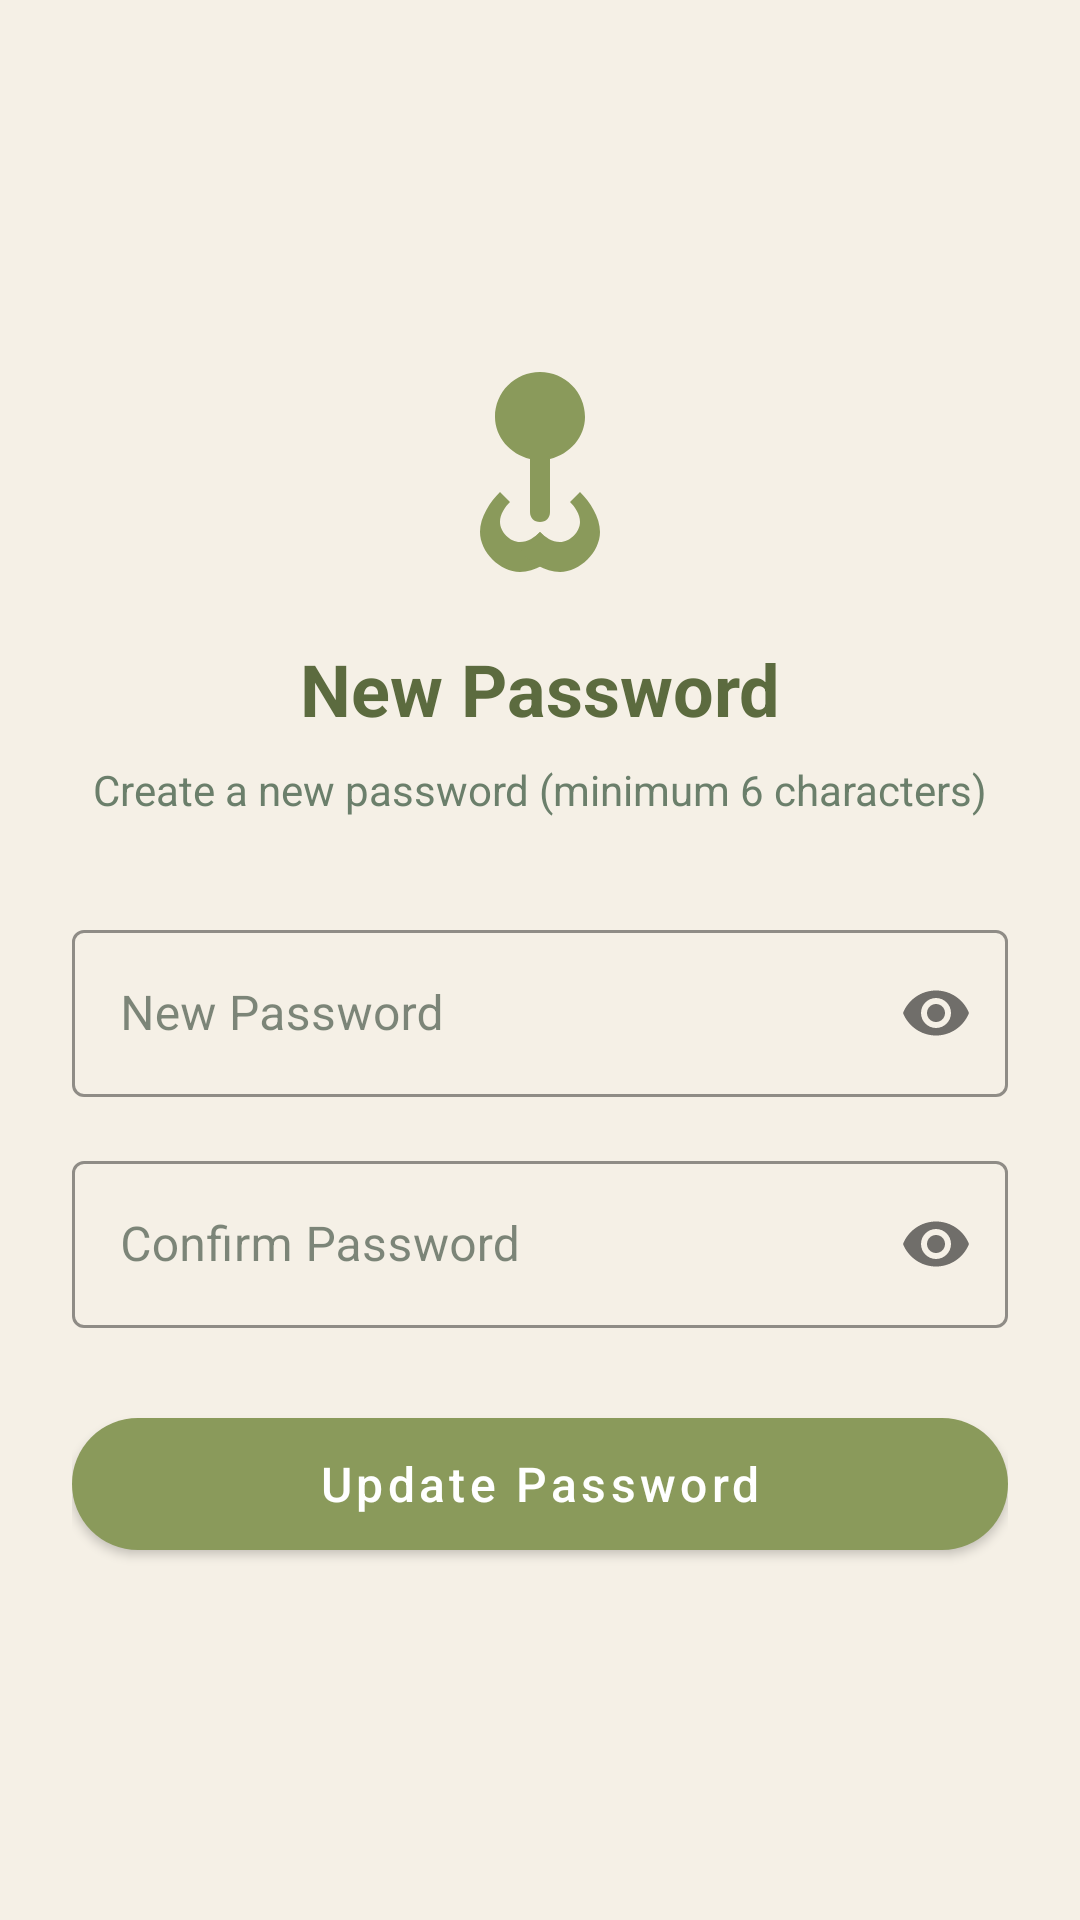

Here is an Android app screen rendered from its layout file. Give the layout XML and the strings, colors and styles it references.
<!-- AndroidManifest.xml: application theme Theme.osm_mobile -->
<!-- res/layout/activity_new_password.xml -->
<?xml version="1.0" encoding="utf-8"?>
<LinearLayout xmlns:android="http://schemas.android.com/apk/res/android"
    xmlns:app="http://schemas.android.com/apk/res-auto"
    android:layout_width="match_parent"
    android:layout_height="match_parent"
    android:background="@color/olive_cream"
    android:gravity="center"
    android:orientation="vertical"
    android:padding="24dp">

    
    <ImageView
        android:layout_width="80dp"
        android:layout_height="80dp"
        android:layout_marginBottom="16dp"
        android:contentDescription="@string/new_password_title"
        android:src="@drawable/ic_new_key" />

    
    <TextView
        android:layout_width="wrap_content"
        android:layout_height="wrap_content"
        android:layout_marginBottom="8dp"
        android:text="@string/new_password_title"
        android:textColor="@color/olive_dark"
        android:textSize="24sp"
        android:textStyle="bold" />

    
    <TextView
        android:layout_width="match_parent"
        android:layout_height="wrap_content"
        android:layout_marginBottom="32dp"
        android:text="@string/new_password_instruction"
        android:textAlignment="center"
        android:textColor="@color/text_secondary"
        android:textSize="14sp" />

    
    <com.google.android.material.textfield.TextInputLayout
        style="@style/Widget.MaterialComponents.TextInputLayout.OutlinedBox"
        android:layout_width="match_parent"
        android:layout_height="wrap_content"
        android:layout_marginBottom="16dp"
        app:boxStrokeColor="@color/olive_green"
        app:hintTextColor="@color/olive_green"
        app:passwordToggleEnabled="true">

        <com.google.android.material.textfield.TextInputEditText
            android:id="@+id/etNewPassword"
            android:layout_width="match_parent"
            android:layout_height="wrap_content"
            android:hint="@string/new_password_hint"
            android:inputType="textPassword"
            android:maxLines="1"
            android:textColor="@color/text_primary" />
    </com.google.android.material.textfield.TextInputLayout>

    
    <com.google.android.material.textfield.TextInputLayout
        style="@style/Widget.MaterialComponents.TextInputLayout.OutlinedBox"
        android:layout_width="match_parent"
        android:layout_height="wrap_content"
        android:layout_marginBottom="24dp"
        app:boxStrokeColor="@color/olive_green"
        app:hintTextColor="@color/olive_green"
        app:passwordToggleEnabled="true">

        <com.google.android.material.textfield.TextInputEditText
            android:id="@+id/etConfirmPassword"
            android:layout_width="match_parent"
            android:layout_height="wrap_content"
            android:hint="@string/confirm_password_hint"
            android:inputType="textPassword"
            android:maxLines="1"
            android:textColor="@color/text_primary" />
    </com.google.android.material.textfield.TextInputLayout>

    
    <com.google.android.material.button.MaterialButton
        android:id="@+id/btnUpdatePassword"
        android:layout_width="match_parent"
        android:layout_height="56dp"
        android:text="@string/update_password"
        android:textAllCaps="false"
        android:textSize="16sp"
        app:backgroundTint="@color/olive_green"
        app:cornerRadius="28dp" />

    
    <ProgressBar
        android:id="@+id/progressBar"
        android:layout_width="wrap_content"
        android:layout_height="wrap_content"
        android:layout_marginTop="16dp"
        android:indeterminateTint="@color/olive_green"
        android:visibility="gone" />

</LinearLayout>
<!-- resources referenced by this layout -->
<resources>
  <color name="olive_cream">#F5F0E6</color>
  <color name="olive_dark">#5C6B3F</color>
  <color name="olive_green">#8A9A5B</color>
  <color name="text_primary">#2C3E2F</color>
  <color name="text_secondary">#6B7F6B</color>
  <!-- drawable ic_new_key (drawable) -->
  <?xml version="1.0" encoding="utf-8"?>
  <vector xmlns:android="http://schemas.android.com/apk/res/android"
      android:width="24dp"
      android:height="24dp"
      android:viewportWidth="24"
      android:viewportHeight="24">
  
      
      <path
          android:fillColor="@color/olive_green"
          android:pathData="M12,2C9.5,2 7.5,4 7.5,6.5C7.5,8.5 9,10.2 11,10.7L11,16C11,16.6 11.4,17 12,17C12.6,17 13,16.6 13,16L13,10.7C15,10.2 16.5,8.5 16.5,6.5C16.5,4 14.5,2 12,2Z" />
  
      
      <path
          android:fillColor="@color/olive_green"
          android:pathData="M8,14C7,15 6,16.5 6,18C6,20 8,22 10,22C11.5,22 13,21 14,20L12,18C11.5,18.5 10.8,19 10,19C9,19 8,18 8,17C8,16.2 8.5,15.5 9,15L8,14Z" />
  
      <path
          android:fillColor="@color/olive_green"
          android:pathData="M16,14C17,15 18,16.5 18,18C18,20 16,22 14,22C12.5,22 11,21 10,20L12,18C12.5,18.5 13.2,19 14,19C15,19 16,18 16,17C16,16.2 15.5,15.5 15,15L16,14Z" />
  </vector>
  <string name="confirm_password_hint">Confirm Password</string>
  <string name="new_password_hint">New Password</string>
  <string name="new_password_instruction">Create a new password (minimum 6 characters)</string>
  <string name="new_password_title">New Password</string>
  <string name="update_password">Update Password</string>
  <style name="Theme.osm_mobile" parent="Theme.MaterialComponents.DayNight.NoActionBar">
          <item name="colorPrimary">@color/olive_green</item>
          <item name="colorPrimaryVariant">@color/olive_dark</item>
          <item name="colorOnPrimary">@color/text_white</item>
  
          <item name="colorSecondary">@color/olive_gold</item>
          <item name="colorSecondaryVariant">@color/olive_brown</item>
          <item name="colorOnSecondary">@color/text_primary</item>
  
          <item name="android:colorBackground">@color/olive_cream</item>
          <item name="colorOnBackground">@color/text_primary</item>
  
          <item name="android:colorPrimaryDark">@color/olive_dark</item>
  
          <item name="colorSurface">@android:color/white</item>
          <item name="colorOnSurface">@color/text_primary</item>
  
          <item name="colorError">@color/error</item>
          <item name="colorOnError">@color/text_white</item>
  
          <item name="android:statusBarColor">@color/olive_dark</item>
          <item name="android:navigationBarColor">@color/olive_cream</item>
  
          <item name="android:textColorPrimary">@color/text_primary</item>
          <item name="android:textColorSecondary">@color/text_secondary</item>
          <item name="android:textColorHint">@color/text_secondary</item>
      </style>
  <color name="text_white">#FFFFFF</color>
  <color name="olive_gold">#D4AF37</color>
  <color name="olive_brown">#6B4F3C</color>
  <color name="error">#C45A5A</color>
</resources>
